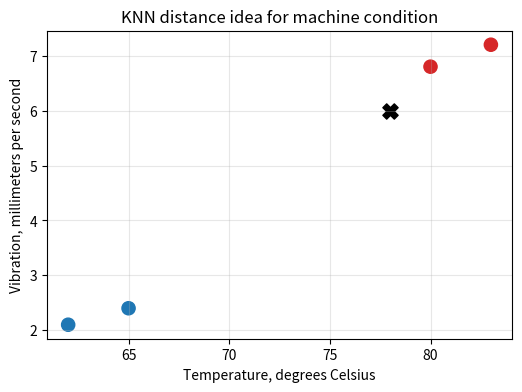
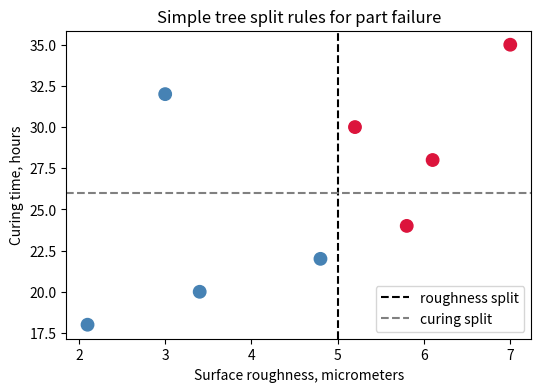
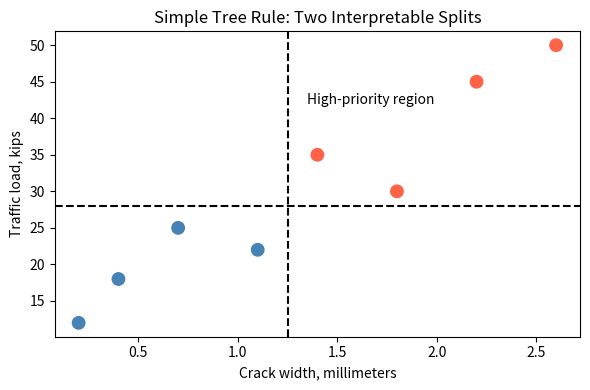

The matplotlib source for these figures, in order:
#@title Python Code - Distance Calculations

# Manual distances reveal KNN similarity.
# Feature scaling changes nearest neighbors.
# Tiny engineering data keeps output readable.

import math
import numpy as np
import pandas as pd

# Store labeled machine observations.
data = pd.DataFrame({
    "temperature_c": [62, 65, 80, 83],
    "vibration_mm_s": [2.1, 2.4, 6.8, 7.2],
    "label": ["normal", "normal", "risk", "risk"]
})

# Define one new machine reading.
new_point = {"temperature_c": 78, "vibration_mm_s": 6.0}
features = ["temperature_c", "vibration_mm_s"]

# Validate the tiny table shape.
assert len(data) == 4 and len(features) == 2
assert all(name in data.columns for name in features)

# Compute Euclidean distance manually.
def euclidean_distance(row, point, columns):
    squared_diffs = []
    for column in columns:
        difference = row[column] - point[column]
        squared_diffs.append(difference ** 2)

    return math.sqrt(sum(squared_diffs))

# Add raw distances to observations.
data["raw_distance"] = data.apply(
    lambda row: euclidean_distance(row, new_point, features),
    axis=1
)

# Standardize features using training data.
means = data[features].mean()
stds = data[features].std(ddof=0)
scaled_data = data[features].subtract(means).divide(stds)

# Scale the new point consistently.
scaled_point = {
    column: (new_point[column] - means[column]) / stds[column]
    for column in features
}

# Compute distances after standardization.
data["scaled_distance"] = scaled_data.apply(
    lambda row: euclidean_distance(row, scaled_point, features),
    axis=1
)

# Find nearest neighbors for comparison.
raw_neighbor = data.sort_values("raw_distance").iloc[0]
scaled_neighbor = data.sort_values("scaled_distance").iloc[0]

# Print compact teaching results.
print("New machine: 78 C, 6.0 mm/s vibration")
print(f"Nearest using raw units: {raw_neighbor['label']}")
print(f"Raw distance: {raw_neighbor['raw_distance']:.2f}")
print(f"Nearest after scaling: {scaled_neighbor['label']}")
print(f"Scaled distance: {scaled_neighbor['scaled_distance']:.2f}")
print("Scaling helps each feature contribute more fairly.")

# Plot the small feature space.
colors = data["label"].map({"normal": "tab:blue", "risk": "tab:red"})
plt = __import__("matplotlib.pyplot")
plt.pyplot.figure(figsize=(6, 4))

# Draw known machines and new reading.
plt.pyplot.scatter(data["temperature_c"], data["vibration_mm_s"], c=colors, s=90)
plt.pyplot.scatter(new_point["temperature_c"], new_point["vibration_mm_s"], c="black", marker="X", s=120)
plt.pyplot.xlabel("Temperature, degrees Celsius")
plt.pyplot.ylabel("Vibration, millimeters per second")

# Add a concise plot title.
plt.pyplot.title("KNN distance idea for machine condition")
plt.pyplot.grid(True, alpha=0.3)
plt.pyplot.show()



#@title Python Code - Distance Calculation

# Manual distances power nearest neighbor classification.
# Feature scaling changes engineering similarity comparisons.
# This example uses tiny machine readings.

import math
import pandas as pd

# Store labeled training readings in metric units.
training_rows = [
    {"temp_c": 62, "vibration_mm_s": 1.8, "label": "normal"},
    {"temp_c": 65, "vibration_mm_s": 2.1, "label": "normal"},

    {"temp_c": 88, "vibration_mm_s": 6.8, "label": "warning"},
    {"temp_c": 92, "vibration_mm_s": 7.4, "label": "warning"},
]

# Create a small table for convenient calculations.
train_df = pd.DataFrame(training_rows)
new_reading = {"temp_c": 70, "vibration_mm_s": 2.8}

# Validate the tiny dataset before distance calculations.
required_cols = {"temp_c", "vibration_mm_s", "label"}
assert required_cols.issubset(train_df.columns)
assert len(train_df) >= 3

# Define Euclidean distance using explicit feature differences.
def euclidean_distance(row, point):
    temp_diff = row["temp_c"] - point["temp_c"]
    vib_diff = row["vibration_mm_s"] - point["vibration_mm_s"]

    squared_sum = temp_diff**2 + vib_diff**2
    return math.sqrt(squared_sum)

# Calculate distance from the new reading to each example.
train_df["distance"] = train_df.apply(
    lambda row: euclidean_distance(row, new_reading), axis=1
)

# Rank examples from closest to farthest neighbor.
ranked_df = train_df.sort_values("distance").reset_index(drop=True)
k_value = 3

# Use the nearest labels for a simple majority vote.
nearest_labels = ranked_df.head(k_value)["label"].tolist()
prediction = max(set(nearest_labels), key=nearest_labels.count)

# Print compact results for classroom discussion.
print("New reading:", new_reading)
print("Nearest labels:", nearest_labels)
print("Predicted class:", prediction)
print("Closest distances:")

# Show only the nearest rows to avoid excessive output.
summary_cols = ["temp_c", "vibration_mm_s", "label", "distance"]
print(ranked_df[summary_cols].head(k_value).round(2).to_string(index=False))



#@title Python Code - Vote Among Neighbors

# Demonstrate neighbor voting from scratch.
# Use tiny civil engineering examples.
# Keep output short and readable.

import math
from collections import Counter

# Store training cases as compact dictionaries.
training_cases = [
    {"name": "A", "features": (2.0, 8.0), "label": "low risk"},
    {"name": "B", "features": (3.0, 7.0), "label": "low risk"},

    {"name": "C", "features": (8.0, 3.0), "label": "high risk"},
    {"name": "D", "features": (7.0, 4.0), "label": "high risk"},

    {"name": "E", "features": (4.0, 6.0), "label": "low risk"},
]

# Define the new inspection case.
new_case = (5.0, 5.5)
k_neighbors = 3

# Validate the small example before voting.
assert len(training_cases) >= k_neighbors, "Need at least k cases."
assert len(new_case) == len(training_cases[0]["features"]), "Feature sizes differ."

# Compute Euclidean distance manually.
def euclidean_distance(point_a, point_b):
    squared_differences = []

    for value_a, value_b in zip(point_a, point_b):
        squared_differences.append((value_a - value_b) ** 2)

    return math.sqrt(sum(squared_differences))

# Attach distances to each training case.
distances = []
for case in training_cases:
    distance = euclidean_distance(new_case, case["features"])

    distances.append((distance, case["name"], case["label"]))

# Sort cases from closest to farthest.
sorted_distances = sorted(distances, key=lambda item: item[0])
neighbors = sorted_distances[:k_neighbors]

# Count labels among selected neighbors.
neighbor_labels = [item[2] for item in neighbors]
vote_counts = Counter(neighbor_labels)

# Choose the label with most votes.
predicted_label = vote_counts.most_common(1)[0][0]

# Print a compact teaching summary.
print("New case features: crack=5.0 mm, drainage=5.5 score")
print("Nearest neighbors:")

for distance, name, label in neighbors:
    print(f"Case {name}: distance={distance:.2f}, label={label}")

print(f"Vote counts: {dict(vote_counts)}")
print(f"Predicted class: {predicted_label}")



#@title Python Code - Tree Split Rules

# Simple tree rules support engineering interpretation.
# Tiny data keeps the example transparent.
# Manual splits show readable classification logic.

import pandas as pd
import matplotlib.pyplot as plt

# Create a small inspection dataset.
data = pd.DataFrame({
    "roughness_um": [2.1, 3.4, 4.8, 5.2, 6.1, 7.0, 3.0, 5.8],
    "curing_hours": [18, 20, 22, 30, 28, 35, 32, 24],
    "failed": [0, 0, 0, 1, 1, 1, 0, 1],
})

# Define two simple tree split rules.
rough_rule = data["roughness_um"] > 5.0
cure_rule = data["curing_hours"] > 26

# Combine rules like a shallow decision tree.
data["predicted_fail"] = (rough_rule & cure_rule).astype(int)

# Count correct and incorrect classifications.
correct_count = int((data["failed"] == data["predicted_fail"]).sum())
total_count = int(len(data))
accuracy_value = correct_count / total_count

# Print compact teaching results.
print("Rule 1: roughness > 5.0 micrometers.")
print("Rule 2: curing time > 26 hours.")
print("Predict fail only when both rules are true.")
print(f"Accuracy on tiny example: {accuracy_value:.2f}")

# Prepare colors for actual inspection outcomes.
color_map = data["failed"].map({0: "steelblue", 1: "crimson"})

# Plot points and split thresholds.
plt.figure(figsize=(6, 4))
plt.scatter(data["roughness_um"], data["curing_hours"], c=color_map, s=80)
plt.axvline(5.0, color="black", linestyle="--", label="roughness split")
plt.axhline(26, color="gray", linestyle="--", label="curing split")

# Label the engineering axes clearly.
plt.xlabel("Surface roughness, micrometers")
plt.ylabel("Curing time, hours")
plt.title("Simple tree split rules for part failure")
plt.legend(loc="lower right")

# Display the single teaching plot.
plt.show()



#@title Python Code - Interpretable Split Rules

# Simple tree rules support engineering decisions.
# Each split becomes readable plain language.
# Tiny data keeps the example transparent.

import numpy as np
import matplotlib.pyplot as plt

# Store bridge inspection measurements.
crack_mm = np.array([0.2, 0.4, 0.7, 1.1, 1.4, 1.8, 2.2, 2.6])
traffic_kips = np.array([12, 18, 25, 22, 35, 30, 45, 50])
priority = np.array([0, 0, 0, 0, 1, 1, 1, 1])

# Define one interpretable split rule.
crack_limit = 1.25
traffic_limit = 28

# Apply the rule step by step.
wide_crack = crack_mm > crack_limit
heavy_traffic = traffic_kips > traffic_limit
predicted = (wide_crack & heavy_traffic).astype(int)

# Check that arrays align safely.
assert crack_mm.size == traffic_kips.size == priority.size
assert predicted.size == priority.size

# Compute a simple accuracy metric.
accuracy = np.mean(predicted == priority)
rule_text = "IF crack > 1.25 mm AND traffic > 28 kips THEN high priority"

# Print concise teaching output.
print("Interpretable split rule:")
print(rule_text)
print(f"Accuracy on tiny examples: {accuracy:.2f}")
print("Each branch uses measurable engineering quantities.")

# Plot the two split thresholds.
colors = np.where(priority == 1, "tomato", "steelblue")
plt.figure(figsize=(6, 4))
plt.scatter(crack_mm, traffic_kips, c=colors, s=80)

# Add readable threshold lines.
plt.axvline(crack_limit, color="black", linestyle="--")
plt.axhline(traffic_limit, color="black", linestyle="--")
plt.xlabel("Crack width, millimeters")
plt.ylabel("Traffic load, kips")

# Label the engineering decision region.
plt.title("Simple Tree Rule: Two Interpretable Splits")
plt.text(1.35, 42, "High-priority region", fontsize=10)
plt.tight_layout()
plt.show()



#@title Python Code - Readable Engineering Rules

# Simple tree rules support engineering decisions.
# Thresholds convert measurements into readable conditions.
# This example uses tiny inspection data.

import numpy as np
import pandas as pd

# Create small civil inspection records.
data = pd.DataFrame({
    "crack_mm": [1, 2, 4, 6, 8, 10, 12, 14],
    "deflection_in": [0.05, 0.08, 0.10, 0.18, 0.22, 0.30, 0.35, 0.40],
    "needs_repair": [0, 0, 0, 1, 1, 1, 1, 1]
})

# Define one readable tree rule.
def simple_tree_rule(crack_mm, deflection_in):
    if crack_mm >= 6:
        return 1
    if deflection_in >= 0.20:
        return 1
    return 0

# Apply the rule to every record.
predictions = []
for row in data.itertuples(index=False):
    predictions.append(simple_tree_rule(row.crack_mm, row.deflection_in))

data["predicted"] = predictions

# Compute compact classification metrics.
correct = int((data["needs_repair"] == data["predicted"]).sum())
total = int(len(data))
accuracy = correct / total

# Count confusion matrix entries.
tp = int(((data.needs_repair == 1) & (data.predicted == 1)).sum())
tn = int(((data.needs_repair == 0) & (data.predicted == 0)).sum())
fp = int(((data.needs_repair == 0) & (data.predicted == 1)).sum())
fn = int(((data.needs_repair == 1) & (data.predicted == 0)).sum())

# Print readable engineering interpretation.
print("Rule: repair if crack >= 6 mm or deflection >= 0.20 in")
print(f"Accuracy: {accuracy:.2f} using {total} inspection records")
print(f"Confusion counts: TP={tp}, TN={tn}, FP={fp}, FN={fn}")
print("Example path: crack 8 mm meets threshold, so repair is predicted")
print("Engineering value: the model explains its decision as thresholds")



#@title Python Code - Model Metrics

# Compare classifiers using shared test metrics.
# Civil examples use compact synthetic measurements.
# Built-in Python keeps calculations transparent.

import math
import random

random.seed(7)

# Create small inspection data with two features.
data = [
    (2.0, 18.0, 0), (2.5, 20.0, 0),
    (3.0, 22.0, 0), (3.5, 24.0, 0),

    (4.0, 28.0, 1), (4.5, 30.0, 1),
    (5.0, 34.0, 1), (5.5, 36.0, 1),

    (6.0, 40.0, 1), (1.8, 19.0, 0),
    (4.8, 27.0, 1), (3.2, 29.0, 0),
]

# Split examples into training and testing sets.
train = data[:8]
test = data[8:]

# Standardize features using training statistics only.
means = [sum(row[i] for row in train) / len(train) for i in range(2)]
spreads = [max(row[i] for row in train) - min(row[i] for row in train) for i in range(2)]

# Protect against accidental zero feature spread.
spreads = [value if value else 1.0 for value in spreads]

# Convert one row into scaled feature values.
def scaled(row):
    return [(row[i] - means[i]) / spreads[i] for i in range(2)]

# Logistic regression score uses fixed interpretable weights.
def logistic_predict(row):
    z = -0.4 + 2.2 * scaled(row)[0] + 1.4 * scaled(row)[1]
    return 1 if 1 / (1 + math.exp(-z)) >= 0.5 else 0

# KNN predicts from nearest scaled training examples.
def knn_predict(row, k=3):
    distances = []
    for item in train:
        d = math.dist(scaled(row), scaled(item))
        distances.append((d, item[2]))

    votes = [label for _, label in sorted(distances)[:k]]
    return 1 if sum(votes) >= 2 else 0

# Simple tree rule mimics an interpretable engineering threshold.
def tree_predict(row):
    crack_mm, load_kips, label = row
    return 1 if crack_mm >= 4.0 and load_kips >= 27.0 else 0

# Compute accuracy, precision, recall, and F1 score.
def metrics(predictor):
    pairs = [(predictor(row), row[2]) for row in test]
    tp = sum(1 for pred, true in pairs if pred == true == 1)
    tn = sum(1 for pred, true in pairs if pred == true == 0)

    fp = sum(1 for pred, true in pairs if pred == 1 and true == 0)
    fn = sum(1 for pred, true in pairs if pred == 0 and true == 1)
    accuracy = (tp + tn) / len(pairs)
    precision = tp / (tp + fp) if tp + fp else 0.0

    recall = tp / (tp + fn) if tp + fn else 0.0
    f1 = 2 * precision * recall / (precision + recall) if precision + recall else 0.0
    return accuracy, precision, recall, f1

# Compare all models on the same held-out examples.
models = {
    "Logistic": logistic_predict,
    "KNN": knn_predict,
    "Tree rule": tree_predict,
}

print("Model       Accuracy  Precision  Recall  F1")
for name, predictor in models.items():
    values = metrics(predictor)
    print(f"{name:<10} {values[0]:>7.2f} {values[1]:>10.2f} {values[2]:>7.2f} {values[3]:>5.2f}")

print("Tree rule: defective if crack >= 4.0 mm and load >= 27 kips.")



#@title Python Code - Decision Tree Metrics

# Compare classifiers using small engineering data.
# Decision tree metrics reveal practical mistakes.
# Built-in code avoids machine learning libraries.

import math
import random
import numpy as np

# Set deterministic randomness for repeatable results.
random.seed(7)
np.random.seed(7)

# Create tiny bridge inspection style data.
n = 80
age = np.random.uniform(5, 80, n)
crack = np.random.uniform(0.0, 1.2, n)

# Define risk using interpretable engineering thresholds.
noise = np.random.normal(0, 0.35, n)
score = 0.055 * age + 3.2 * crack + noise
risk = (score > 4.6).astype(int)

# Split data into train and test sets.
X = np.column_stack((age, crack))
y = risk
idx = np.random.permutation(n)
train_idx, test_idx = idx[:56], idx[56:]

# Standardize features using training statistics only.
mu = X[train_idx].mean(axis=0)
sigma = X[train_idx].std(axis=0) + 1e-9
Xz = (X - mu) / sigma

# Train logistic regression with simple gradient descent.
w = np.zeros(2)
b = 0.0
lr = 0.25

for step in range(500):
    z = Xz[train_idx] @ w + b
    p = 1 / (1 + np.exp(-z))
    err = p - y[train_idx]
    w -= lr * (Xz[train_idx].T @ err) / len(train_idx)
    b -= lr * err.mean()

# Predict with logistic regression probabilities.
logit_prob = 1 / (1 + np.exp(-(Xz[test_idx] @ w + b)))
logit_pred = (logit_prob >= 0.5).astype(int)

# Predict with manual three-nearest-neighbor distances.
def knn_predict(row, train_rows, train_labels, k=3):
    distances = np.sqrt(((train_rows - row) ** 2).sum(axis=1))
    nearest = np.argsort(distances)[:k]
    return int(train_labels[nearest].mean() >= 0.5)

knn_pred = np.array([
    knn_predict(row, Xz[train_idx], y[train_idx])
    for row in Xz[test_idx]
])

# Predict with a simple interpretable tree rule.
tree_pred = ((X[test_idx, 0] > 45) & (X[test_idx, 1] > 0.45)).astype(int)

# Compute compact classification metrics.
def metrics(y_true, y_pred):
    tp = int(((y_true == 1) & (y_pred == 1)).sum())
    tn = int(((y_true == 0) & (y_pred == 0)).sum())
    fp = int(((y_true == 0) & (y_pred == 1)).sum())
    fn = int(((y_true == 1) & (y_pred == 0)).sum())
    acc = (tp + tn) / len(y_true)
    prec = tp / max(tp + fp, 1)
    rec = tp / max(tp + fn, 1)
    spec = tn / max(tn + fp, 1)
    return acc, prec, rec, spec, tp, fp, fn, tn

# Print concise test metrics for comparison.
print("Model comparison on held-out bridge cases")
print("Model        Acc  Prec Recall Spec  TP FP FN TN")

for name, pred in [("Logistic", logit_pred), ("KNN", knn_pred), ("Tree rule", tree_pred)]:
    vals = metrics(y[test_idx], pred)
    print(f"{name:10s} {vals[0]:.2f} {vals[1]:.2f} {vals[2]:.2f} {vals[3]:.2f}  {vals[4]} {vals[5]} {vals[6]} {vals[7]}")

# State the visible decision tree rule.
print("Tree rule: high risk if age > 45 years and crack > 0.45 inches")



#@title Python Code - Interpreting Test Metrics

# Compare classifiers using held-out test metrics.
# Civil engineering examples need interpretable errors.
# Built-in Python keeps calculations transparent.

import math
import random

random.seed(7)

# Create tiny component inspection records.
data = [
    (0.9, 42, 0), (1.1, 45, 0),
    (1.4, 48, 0), (1.8, 52, 0),
    (2.2, 58, 1), (2.6, 61, 1),
    (3.0, 66, 1), (3.4, 70, 1),
    (1.7, 63, 1), (2.8, 50, 0),
    (3.2, 55, 1), (1.2, 68, 0),
]

# Split records into training and testing.
train = data[:8]
test = data[8:]

# Validate the small split sizes.
assert len(train) >= 4 and len(test) >= 2

# Standardize features using training statistics.
means = [sum(row[i] for row in train) / len(train) for i in range(2)]
spreads = [max(row[i] for row in train) - min(row[i] for row in train) for i in range(2)]

# Avoid division by zero safely.
spreads = [value if value else 1.0 for value in spreads]

def scaled_features(row):
    return [(row[i] - means[i]) / spreads[i] for i in range(2)]

# Train logistic regression manually.
weights = [0.0, 0.0]
bias = 0.0
rate = 0.8

for epoch in range(120):
    for row in train:
        x = scaled_features(row)
        z = bias + sum(weights[i] * x[i] for i in range(2))
        pred = 1 / (1 + math.exp(-z))
        error = pred - row[2]
        weights = [weights[i] - rate * error * x[i] for i in range(2)]
        bias = bias - rate * error

# Predict with logistic regression.
def logistic_predict(row):
    x = scaled_features(row)
    z = bias + sum(weights[i] * x[i] for i in range(2))
    return int((1 / (1 + math.exp(-z))) >= 0.5)

# Predict with three nearest neighbors.
def knn_predict(row, k=3):
    x = scaled_features(row)
    distances = []
    for item in train:
        y = scaled_features(item)
        dist = math.sqrt(sum((x[i] - y[i]) ** 2 for i in range(2)))
        distances.append((dist, item[2]))
    votes = [label for _, label in sorted(distances)[:k]]
    return int(sum(votes) >= (k / 2))

# Predict with a simple engineering rule.
def tree_rule_predict(row):
    vibration, temperature = row[0], row[1]
    return int(vibration >= 2.0 and temperature >= 55)

# Compute common test metrics.
def metrics(predictor):
    pairs = [(predictor(row), row[2]) for row in test]
    tp = sum(pred == 1 and true == 1 for pred, true in pairs)
    tn = sum(pred == 0 and true == 0 for pred, true in pairs)
    fp = sum(pred == 1 and true == 0 for pred, true in pairs)
    fn = sum(pred == 0 and true == 1 for pred, true in pairs)
    accuracy = (tp + tn) / len(pairs)
    precision = tp / (tp + fp) if (tp + fp) else 0.0
    recall = tp / (tp + fn) if (tp + fn) else 0.0
    return accuracy, precision, recall

# Compare models on identical test records.
models = {
    "Logistic regression": logistic_predict,
    "K-nearest neighbors": knn_predict,
    "Simple tree rule": tree_rule_predict,
}

print("Test set: predict component failure from vibration and temperature")
print("Model                 Accuracy  Precision  Recall")

for name, predictor in models.items():
    acc, prec, rec = metrics(predictor)
    print(f"{name:<22} {acc:>6.2f}     {prec:>6.2f}   {rec:>6.2f}")

print("Interpretation: choose metrics matching the cost of each error.")
